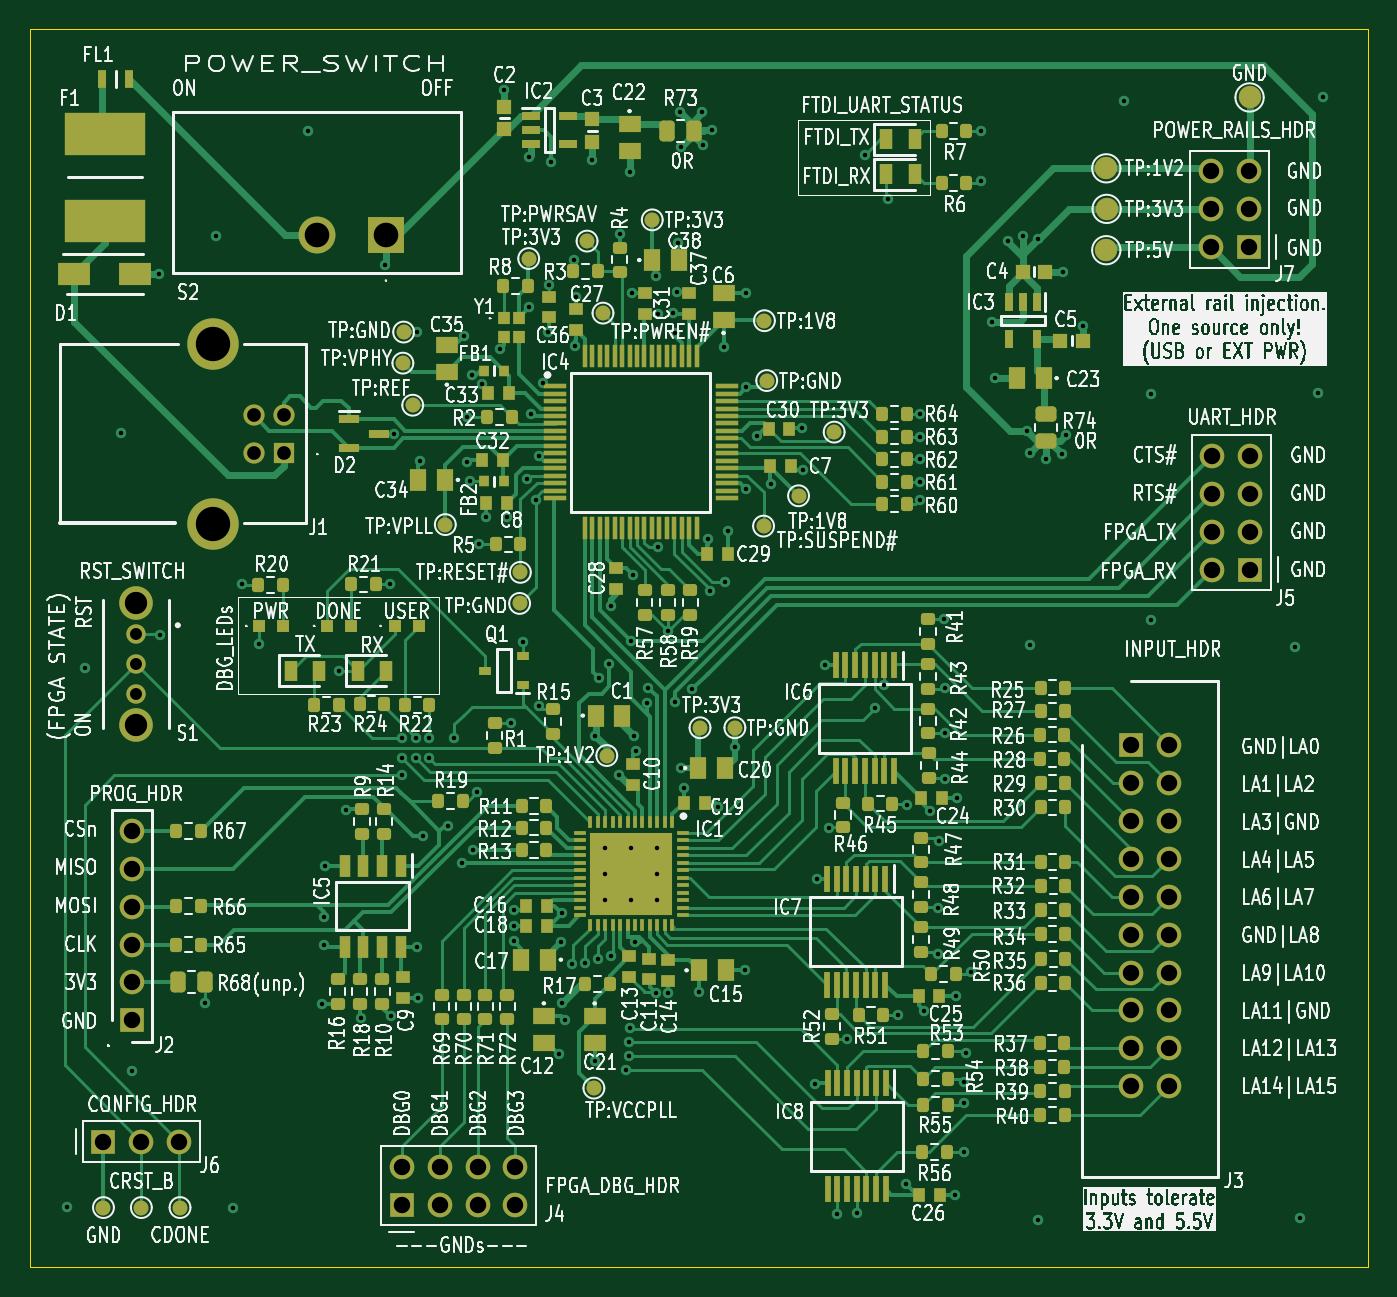
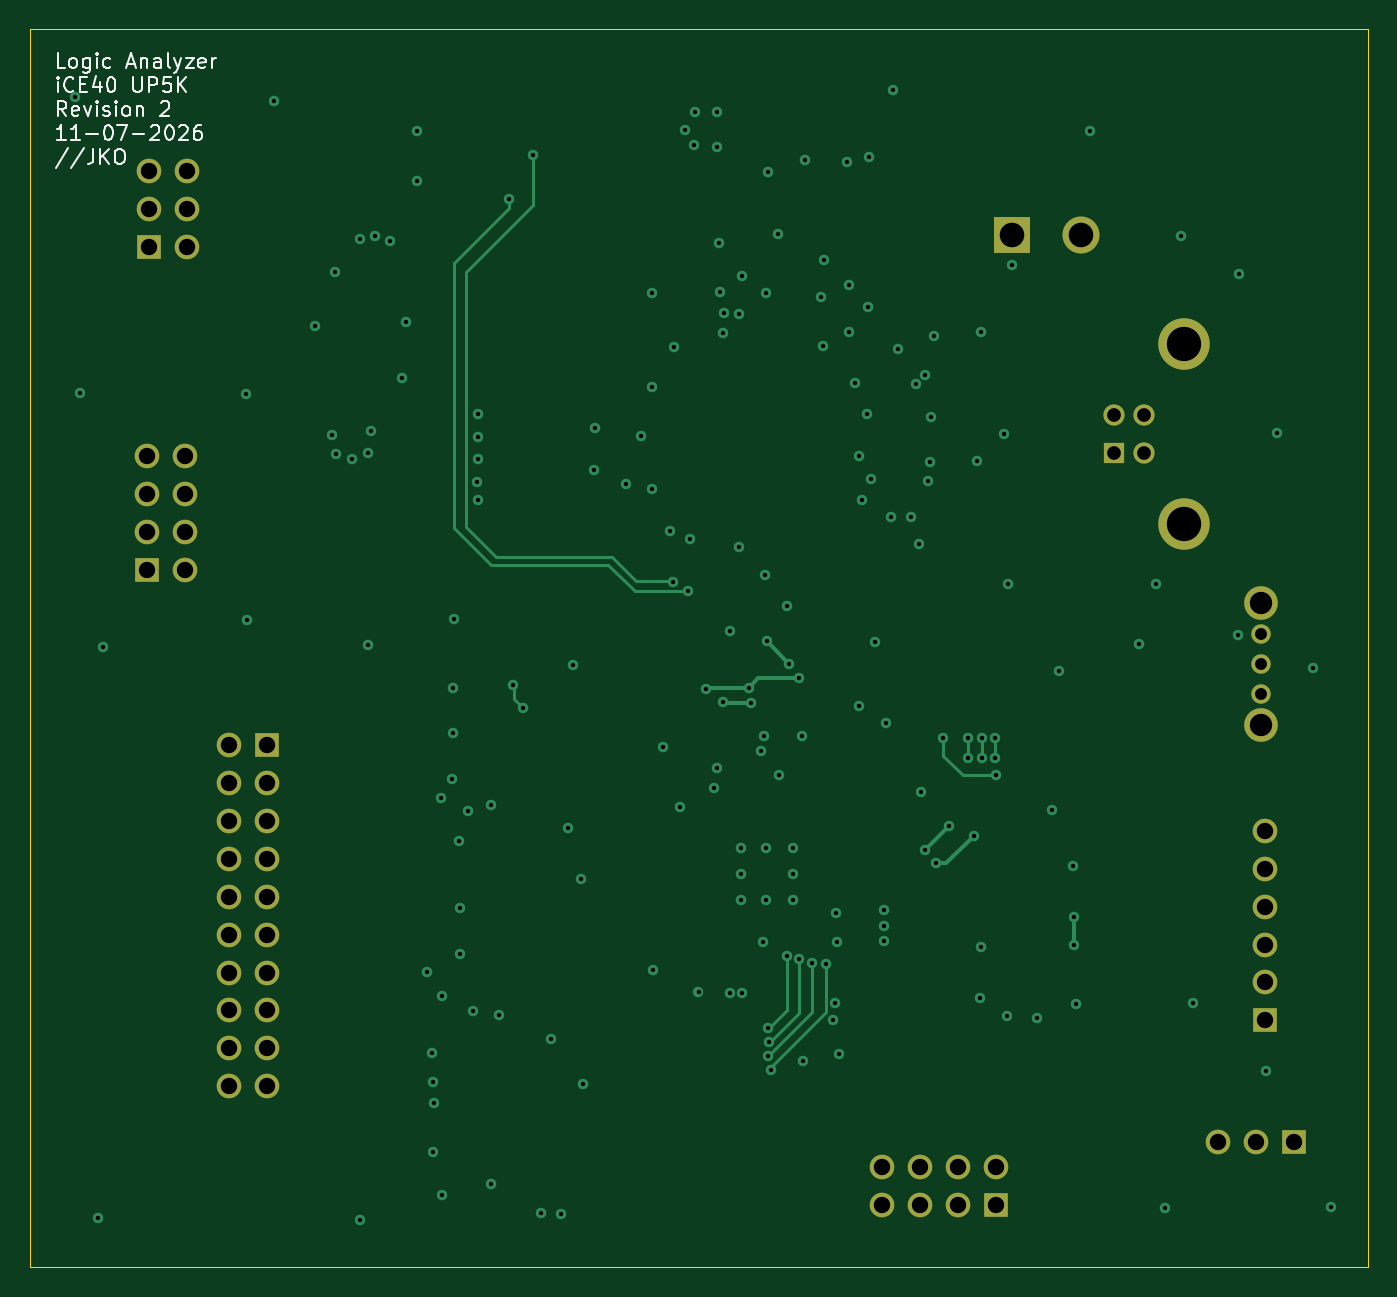
Circuit board: 11 layer files. Board 89.7 x 82.9 mm.
- bottom_copper: iCE40UP5K_logic_analyzer_rev2-B_Cu.gbl (14227 bytes)
- bottom_mask: iCE40UP5K_logic_analyzer_rev2-B_Mask.gbs (2555 bytes)
- paste: iCE40UP5K_logic_analyzer_rev2-B_Paste.gbp (472 bytes)
- bottom_silk: iCE40UP5K_logic_analyzer_rev2-B_Silkscreen.gbo (22339 bytes)
- outline: iCE40UP5K_logic_analyzer_rev2-Edge_Cuts.gm1 (629 bytes)
- top_copper: iCE40UP5K_logic_analyzer_rev2-F_Cu.gtl (99466 bytes)
- top_mask: iCE40UP5K_logic_analyzer_rev2-F_Mask.gts (19695 bytes)
- paste: iCE40UP5K_logic_analyzer_rev2-F_Paste.gtp (16323 bytes)
- top_silk: iCE40UP5K_logic_analyzer_rev2-F_Silkscreen.gto (638747 bytes)
- drill: iCE40UP5K_logic_analyzer_rev2-NPTH.drl (269 bytes)
- drill: iCE40UP5K_logic_analyzer_rev2-PTH.drl (5249 bytes)

=== bottom_copper: iCE40UP5K_logic_analyzer_rev2-B_Cu.gbl (14227 bytes, source omitted) ===
=== bottom_mask: iCE40UP5K_logic_analyzer_rev2-B_Mask.gbs ===
%TF.GenerationSoftware,KiCad,Pcbnew,9.0.6*%
%TF.CreationDate,2026-07-11T20:03:06+02:00*%
%TF.ProjectId,iCE40UP5K_logic_analyzer_rev2,69434534-3055-4503-954b-5f6c6f676963,rev?*%
%TF.SameCoordinates,Original*%
%TF.FileFunction,Soldermask,Bot*%
%TF.FilePolarity,Negative*%
%FSLAX46Y46*%
G04 Gerber Fmt 4.6, Leading zero omitted, Abs format (unit mm)*
G04 Created by KiCad (PCBNEW 9.0.6) date 2026-07-11 20:03:06*
%MOMM*%
%LPD*%
G01*
G04 APERTURE LIST*
%ADD10C,2.250000*%
%ADD11C,1.300000*%
%ADD12R,1.650000X1.650000*%
%ADD13C,1.650000*%
%ADD14R,2.475000X2.475000*%
%ADD15C,2.475000*%
%ADD16R,1.420000X1.420000*%
%ADD17C,1.420000*%
%ADD18C,3.450000*%
G04 APERTURE END LIST*
D10*
%TO.C,S1*%
X138191460Y-109643600D03*
X138191460Y-101443600D03*
D11*
X138191460Y-107543600D03*
X138191460Y-105543600D03*
X138191460Y-103543600D03*
%TD*%
D12*
%TO.C,J4*%
X155981400Y-141782800D03*
D13*
X155981400Y-139242800D03*
X158521400Y-141782800D03*
X158521400Y-139242800D03*
X161061400Y-141782800D03*
X161061400Y-139242800D03*
X163601400Y-141782800D03*
X163601400Y-139242800D03*
%TD*%
%TO.C,J6*%
X141071600Y-137566400D03*
X138531600Y-137566400D03*
D12*
X135991600Y-137566400D03*
%TD*%
%TO.C,J7*%
X212750400Y-77622400D03*
D13*
X210210400Y-77622400D03*
X212750400Y-75082400D03*
X210210400Y-75082400D03*
X212750400Y-72542400D03*
X210210400Y-72542400D03*
%TD*%
D12*
%TO.C,J5*%
X212852000Y-99237800D03*
D13*
X210312000Y-99237800D03*
X212852000Y-96697800D03*
X210312000Y-96697800D03*
X212852000Y-94157800D03*
X210312000Y-94157800D03*
X212852000Y-91617800D03*
X210312000Y-91617800D03*
%TD*%
D14*
%TO.C,S2*%
X154917200Y-76809600D03*
D15*
X150317200Y-76809600D03*
%TD*%
D12*
%TO.C,J3*%
X204866600Y-110998000D03*
D13*
X207406600Y-110998000D03*
X204866600Y-113538000D03*
X207406600Y-113538000D03*
X204866600Y-116078000D03*
X207406600Y-116078000D03*
X204866600Y-118618000D03*
X207406600Y-118618000D03*
X204866600Y-121158000D03*
X207406600Y-121158000D03*
X204866600Y-123698000D03*
X207406600Y-123698000D03*
X204866600Y-126238000D03*
X207406600Y-126238000D03*
X204866600Y-128778000D03*
X207406600Y-128778000D03*
X204866600Y-131318000D03*
X207406600Y-131318000D03*
X204866600Y-133858000D03*
X207406600Y-133858000D03*
%TD*%
D12*
%TO.C,J2*%
X137922000Y-129438400D03*
D13*
X137922000Y-126898400D03*
X137922000Y-124358400D03*
X137922000Y-121818400D03*
X137922000Y-119278400D03*
X137922000Y-116738400D03*
%TD*%
D16*
%TO.C,J1*%
X148067600Y-91389200D03*
D17*
X148067600Y-88889200D03*
X146067600Y-88889200D03*
X146067600Y-91389200D03*
D18*
X143357600Y-96159200D03*
X143357600Y-84119200D03*
%TD*%
M02*

=== paste: iCE40UP5K_logic_analyzer_rev2-B_Paste.gbp ===
%TF.GenerationSoftware,KiCad,Pcbnew,9.0.6*%
%TF.CreationDate,2026-07-11T20:03:06+02:00*%
%TF.ProjectId,iCE40UP5K_logic_analyzer_rev2,69434534-3055-4503-954b-5f6c6f676963,rev?*%
%TF.SameCoordinates,Original*%
%TF.FileFunction,Paste,Bot*%
%TF.FilePolarity,Positive*%
%FSLAX46Y46*%
G04 Gerber Fmt 4.6, Leading zero omitted, Abs format (unit mm)*
G04 Created by KiCad (PCBNEW 9.0.6) date 2026-07-11 20:03:06*
%MOMM*%
%LPD*%
G01*
G04 APERTURE LIST*
G04 APERTURE END LIST*
M02*

=== bottom_silk: iCE40UP5K_logic_analyzer_rev2-B_Silkscreen.gbo (22339 bytes, source omitted) ===
=== outline: iCE40UP5K_logic_analyzer_rev2-Edge_Cuts.gm1 ===
%TF.GenerationSoftware,KiCad,Pcbnew,9.0.6*%
%TF.CreationDate,2026-07-11T20:03:06+02:00*%
%TF.ProjectId,iCE40UP5K_logic_analyzer_rev2,69434534-3055-4503-954b-5f6c6f676963,rev?*%
%TF.SameCoordinates,Original*%
%TF.FileFunction,Profile,NP*%
%FSLAX46Y46*%
G04 Gerber Fmt 4.6, Leading zero omitted, Abs format (unit mm)*
G04 Created by KiCad (PCBNEW 9.0.6) date 2026-07-11 20:03:06*
%MOMM*%
%LPD*%
G01*
G04 APERTURE LIST*
%TA.AperFunction,Profile*%
%ADD10C,0.050000*%
%TD*%
G04 APERTURE END LIST*
D10*
X131044940Y-63028166D02*
X220726000Y-63028166D01*
X220726000Y-145968166D01*
X131044940Y-145968166D01*
X131044940Y-63028166D01*
M02*

=== top_copper: iCE40UP5K_logic_analyzer_rev2-F_Cu.gtl (99466 bytes, source omitted) ===
=== top_mask: iCE40UP5K_logic_analyzer_rev2-F_Mask.gts (19695 bytes, source omitted) ===
=== paste: iCE40UP5K_logic_analyzer_rev2-F_Paste.gtp (16323 bytes, source omitted) ===
=== top_silk: iCE40UP5K_logic_analyzer_rev2-F_Silkscreen.gto (638747 bytes, source omitted) ===
=== drill: iCE40UP5K_logic_analyzer_rev2-NPTH.drl ===
M48
; DRILL file {KiCad 9.0.6} date 2026-07-11T20:04:46+0200
; FORMAT={-:-/ absolute / metric / decimal}
; #@! TF.CreationDate,2026-07-11T20:04:46+02:00
; #@! TF.GenerationSoftware,Kicad,Pcbnew,9.0.6
; #@! TF.FileFunction,NonPlated,1,4,NPTH
FMAT,2
METRIC
%
G90
G05
M30

=== drill: iCE40UP5K_logic_analyzer_rev2-PTH.drl ===
M48
; DRILL file {KiCad 9.0.6} date 2026-07-11T20:04:46+0200
; FORMAT={-:-/ absolute / metric / decimal}
; #@! TF.CreationDate,2026-07-11T20:04:46+02:00
; #@! TF.GenerationSoftware,Kicad,Pcbnew,9.0.6
; #@! TF.FileFunction,Plated,1,4,PTH
FMAT,2
METRIC
; #@! TA.AperFunction,Plated,PTH,ViaDrill
T1C0.300
; #@! TA.AperFunction,Plated,PTH,ComponentDrill
T2C0.800
; #@! TA.AperFunction,Plated,PTH,ComponentDrill
T3C0.920
; #@! TA.AperFunction,Plated,PTH,ComponentDrill
T4C1.100
; #@! TA.AperFunction,Plated,PTH,ComponentDrill
T5C1.500
; #@! TA.AperFunction,Plated,PTH,ComponentDrill
T6C1.650
; #@! TA.AperFunction,Plated,PTH,ComponentDrill
T7C2.300
%
G90
G05
T1
X133.553Y-141.961
X134.722Y-105.816
X137.135Y-90.043
X137.897Y-132.867
X139.7Y-79.4
X139.751Y-103.581
X142.799Y-128.27
X143.561Y-76.86
X144.678Y-141.986
X145.288Y-100.228
X146.406Y-104.191
X149.682Y-69.85
X150.622Y-128.372
X150.774Y-122.53
X150.774Y-124.409
X150.825Y-119.075
X151.757Y-106.05
X152.248Y-115.316
X153.264Y-129.286
X154.889Y-78.791
X155.194Y-100.228
X155.245Y-129.171
X155.448Y-90.119
X156.007Y-113.03
X156.021Y-110.513
X156.031Y-111.862
X156.921Y-110.49
X156.931Y-111.847
X156.972Y-83.312
X156.972Y-124.499
X157.074Y-127.964
X157.226Y-91.948
X157.429Y-117.094
X157.836Y-110.513
X157.836Y-111.862
X159.106Y-116.383
X159.512Y-110.513
X160.02Y-118.923
X160.147Y-83.591
X160.35Y-89.002
X160.376Y-92.05
X160.528Y-93.269
X160.712Y-86.159
X160.731Y-118.008
X161.036Y-114.148
X161.138Y-97.536
X161.341Y-86.803
X161.646Y-95.707
X162.56Y-84.48
X162.865Y-67.056
X163.017Y-95.707
X163.322Y-109.525
X163.474Y-122.022
X163.474Y-123.139
X163.474Y-124.104
X164.084Y-104.089
X164.37Y-93.16
X164.49Y-71.577
X164.541Y-81.636
X164.643Y-88.799
X164.949Y-94.593
X165.147Y-108.36
X165.151Y-91.638
X165.456Y-86.716
X165.811Y-83.312
X165.862Y-80.162
X165.964Y-71.933
X166.522Y-131.724
X166.624Y-124.206
X166.726Y-122.276
X166.74Y-128.27
X166.929Y-129.438
X167.39Y-125.635
X167.538Y-78.461
X167.589Y-84.226
X167.691Y-80.936
X168.288Y-125.572
X168.758Y-71.78
X168.91Y-132.131
X168.961Y-110.388
X169.163Y-125.36
X169.18Y-106.477
X169.596Y-117.922
X169.596Y-119.649
X169.596Y-121.376
X169.855Y-105.532
X169.974Y-101.703
X170.022Y-125.094
X170.558Y-112.99
X170.586Y-76.759
X171.044Y-132.74
X171.22Y-130.875
X171.245Y-131.82
X171.247Y-72.593
X171.266Y-129.976
X171.355Y-104.038
X171.374Y-117.922
X171.374Y-121.376
X171.399Y-80.721
X171.45Y-99.568
X171.552Y-110.388
X171.616Y-124.192
X171.704Y-111.404
X172.415Y-108.153
X172.517Y-107.137
X173.0Y-127.6
X173.025Y-79.578
X173.101Y-117.871
X173.101Y-119.649
X173.101Y-121.376
X173.177Y-82.093
X173.177Y-97.738
X173.8Y-127.6
X173.838Y-103.327
X174.193Y-82.042
X174.269Y-83.388
X174.287Y-108.081
X174.447Y-80.62
X174.523Y-77.343
X174.65Y-68.58
X174.701Y-112.522
X174.709Y-70.909
X174.904Y-113.894
X175.432Y-107.259
X175.92Y-127.508
X176.124Y-68.58
X176.2Y-70.8
X176.479Y-97.18
X176.632Y-100.686
X176.8Y-69.8
X177.186Y-115.13
X177.546Y-84.328
X177.648Y-100.036
X177.851Y-96.622
X178.308Y-111.15
X178.968Y-126.086
X179.049Y-93.826
X179.07Y-80.721
X179.07Y-87.02
X179.781Y-90.272
X180.746Y-93.523
X182.829Y-89.764
X182.902Y-92.587
X183.683Y-133.71
X183.794Y-119.945
X184.343Y-105.658
X184.648Y-116.539
X185.156Y-142.447
X185.817Y-130.713
X186.477Y-142.346
X187.0Y-71.462
X187.671Y-108.538
X188.32Y-106.989
X188.6Y-74.4
X189.271Y-129.083
X189.8Y-140.4
X189.83Y-115.015
X190.696Y-91.846
X190.709Y-94.536
X190.715Y-90.322
X190.725Y-88.796
X190.736Y-93.37
X191.0Y-128.8
X191.4Y-115.408
X191.913Y-121.924
X191.913Y-124.972
X191.963Y-117.403
X192.319Y-102.569
X192.37Y-107.141
X192.37Y-110.189
X192.421Y-113.237
X193.081Y-141.173
X193.132Y-127.813
X193.183Y-114.558
X193.64Y-134.976
X193.691Y-133.6
X193.691Y-138.278
X193.792Y-131.623
X194.148Y-126.187
X194.8Y-69.836
X194.8Y-73.2
X195.548Y-82.621
X195.758Y-86.4
X196.6Y-77.2
X197.619Y-76.9
X197.866Y-89.914
X198.069Y-91.387
X198.095Y-104.267
X198.619Y-77.1
X198.628Y-142.85
X199.136Y-91.844
X200.202Y-91.489
X200.312Y-79.26
X200.507Y-90.219
X201.619Y-82.9
X204.394Y-67.818
X206.172Y-102.591
X206.223Y-87.452
X215.824Y-104.394
X216.154Y-142.697
X217.373Y-87.427
X217.703Y-67.589
T2
X138.191Y-103.544
X138.191Y-105.544
X138.191Y-107.544
T3
X146.068Y-88.889
X146.068Y-91.389
X148.068Y-88.889
X148.068Y-91.389
T4
X135.992Y-137.566
X137.922Y-116.738
X137.922Y-119.278
X137.922Y-121.818
X137.922Y-124.358
X137.922Y-126.898
X137.922Y-129.438
X138.532Y-137.566
X141.072Y-137.566
X155.981Y-139.243
X155.981Y-141.783
X158.521Y-139.243
X158.521Y-141.783
X161.061Y-139.243
X161.061Y-141.783
X163.601Y-139.243
X163.601Y-141.783
X204.867Y-110.998
X204.867Y-113.538
X204.867Y-116.078
X204.867Y-118.618
X204.867Y-121.158
X204.867Y-123.698
X204.867Y-126.238
X204.867Y-128.778
X204.867Y-131.318
X204.867Y-133.858
X207.407Y-110.998
X207.407Y-113.538
X207.407Y-116.078
X207.407Y-118.618
X207.407Y-121.158
X207.407Y-123.698
X207.407Y-126.238
X207.407Y-128.778
X207.407Y-131.318
X207.407Y-133.858
X210.21Y-72.542
X210.21Y-75.082
X210.21Y-77.622
X210.312Y-91.618
X210.312Y-94.158
X210.312Y-96.698
X210.312Y-99.238
X212.75Y-72.542
X212.75Y-75.082
X212.75Y-77.622
X212.852Y-91.618
X212.852Y-94.158
X212.852Y-96.698
X212.852Y-99.238
T5
X138.191Y-101.444
X138.191Y-109.644
T6
X150.317Y-76.81
X154.917Y-76.81
T7
X143.358Y-84.119
X143.358Y-96.159
M30
